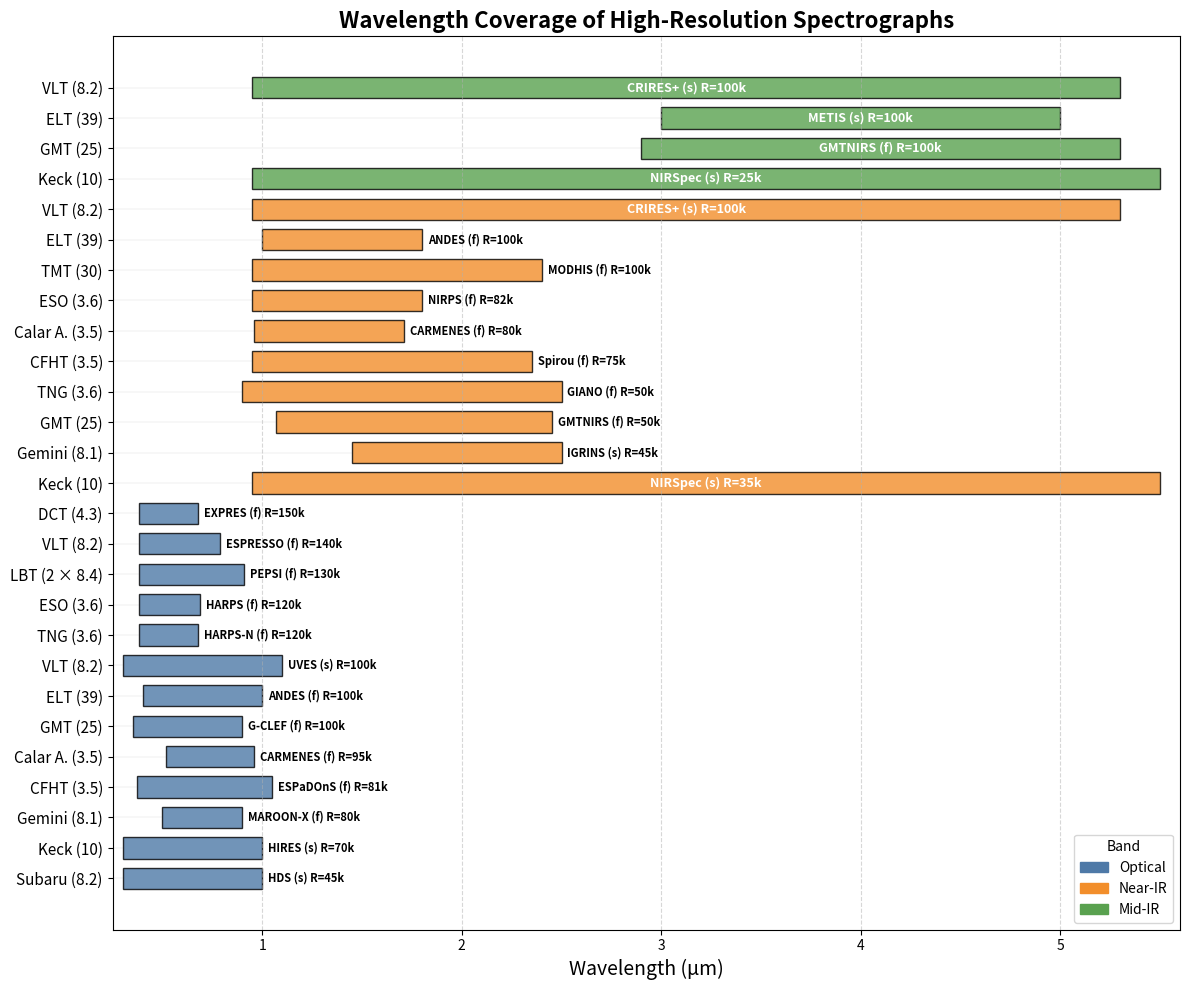

Recreate this plot in Python. (Note: this script raises an exception after producing the figure.)
# High-resolution spectrograph wavelength coverage plot
import matplotlib.pyplot as plt
import matplotlib.patches as mpatches

# Data extracted from the provided table
spectrographs = [
	# Optical
	{"telescope": "VLT (8.2)", "spec": "ESPRESSO (f)", "R": "140k", "wl_min": 0.38, "wl_max": 0.79, "band": "Optical"},
	{"telescope": "VLT (8.2)", "spec": "UVES (s)", "R": "100k", "wl_min": 0.30, "wl_max": 1.10, "band": "Optical"},
	{"telescope": "Keck (10)", "spec": "HIRES (s)", "R": "70k", "wl_min": 0.30, "wl_max": 1.00, "band": "Optical"},
	{"telescope": "LBT (2 × 8.4)", "spec": "PEPSI (f)", "R": "130k", "wl_min": 0.38, "wl_max": 0.91, "band": "Optical"},
	{"telescope": "Gemini (8.1)", "spec": "MAROON-X (f)", "R": "80k", "wl_min": 0.50, "wl_max": 0.90, "band": "Optical"},
	{"telescope": "Subaru (8.2)", "spec": "HDS (s)", "R": "45k", "wl_min": 0.30, "wl_max": 1.00, "band": "Optical"},
	{"telescope": "DCT (4.3)", "spec": "EXPRES (f)", "R": "150k", "wl_min": 0.38, "wl_max": 0.68, "band": "Optical"},
	{"telescope": "ESO (3.6)", "spec": "HARPS (f)", "R": "120k", "wl_min": 0.38, "wl_max": 0.69, "band": "Optical"},
	{"telescope": "CFHT (3.5)", "spec": "ESPaDOnS (f)", "R": "81k", "wl_min": 0.37, "wl_max": 1.05, "band": "Optical"},
	{"telescope": "Calar A. (3.5)", "spec": "CARMENES (f)", "R": "95k", "wl_min": 0.52, "wl_max": 0.96, "band": "Optical"},
	{"telescope": "TNG (3.6)", "spec": "HARPS-N (f)", "R": "120k", "wl_min": 0.38, "wl_max": 0.68, "band": "Optical"},
	{"telescope": "ELT (39)", "spec": "ANDES (f)", "R": "100k", "wl_min": 0.40, "wl_max": 1.00, "band": "Optical"},
	{"telescope": "GMT (25)", "spec": "G-CLEF (f)", "R": "100k", "wl_min": 0.35, "wl_max": 0.90, "band": "Optical"},
	# Near-infrared
	{"telescope": "VLT (8.2)", "spec": "CRIRES+ (s)", "R": "100k", "wl_min": 0.95, "wl_max": 5.30, "band": "Near-IR"},
	{"telescope": "Keck (10)", "spec": "NIRSpec (s)", "R": "35k", "wl_min": 0.95, "wl_max": 5.50, "band": "Near-IR"},
	{"telescope": "Gemini (8.1)", "spec": "IGRINS (s)", "R": "45k", "wl_min": 1.45, "wl_max": 2.50, "band": "Near-IR"},
	{"telescope": "Calar A. (3.5)", "spec": "CARMENES (f)", "R": "80k", "wl_min": 0.96, "wl_max": 1.71, "band": "Near-IR"},
	{"telescope": "ESO (3.6)", "spec": "NIRPS (f)", "R": "82k", "wl_min": 0.95, "wl_max": 1.80, "band": "Near-IR"},
	{"telescope": "CFHT (3.5)", "spec": "Spirou (f)", "R": "75k", "wl_min": 0.95, "wl_max": 2.35, "band": "Near-IR"},
	{"telescope": "TNG (3.6)", "spec": "GIANO (f)", "R": "50k", "wl_min": 0.90, "wl_max": 2.50, "band": "Near-IR"},
	{"telescope": "ELT (39)", "spec": "ANDES (f)", "R": "100k", "wl_min": 1.00, "wl_max": 1.80, "band": "Near-IR"},
	{"telescope": "TMT (30)", "spec": "MODHIS (f)", "R": "100k", "wl_min": 0.95, "wl_max": 2.40, "band": "Near-IR"},
	{"telescope": "GMT (25)", "spec": "GMTNIRS (f)", "R": "50k", "wl_min": 1.07, "wl_max": 2.45, "band": "Near-IR"},
	# Mid-infrared
	{"telescope": "VLT (8.2)", "spec": "CRIRES+ (s)", "R": "100k", "wl_min": 0.95, "wl_max": 5.30, "band": "Mid-IR"},
	{"telescope": "Keck (10)", "spec": "NIRSpec (s)", "R": "25k", "wl_min": 0.95, "wl_max": 5.50, "band": "Mid-IR"},
	{"telescope": "ELT (39)", "spec": "METIS (s)", "R": "100k", "wl_min": 3.00, "wl_max": 5.00, "band": "Mid-IR"},
	{"telescope": "GMT (25)", "spec": "GMTNIRS (f)", "R": "100k", "wl_min": 2.90, "wl_max": 5.30, "band": "Mid-IR"},
]

# Assign colors for each band (colorblind-friendly, modern palette)
band_colors = {
	"Optical": "#4E79A7",   # blue
	"Near-IR": "#F28E2B",  # orange
	"Mid-IR": "#59A14F"    # green
}

# Sort for better grouping in the plot
spectrographs = sorted(spectrographs, key=lambda x: (x["band"], -float(x["R"].replace('k',''))))


# Prepare y-axis positions and labels
y_telescopes = []
y_pos = []
for i, spec in enumerate(spectrographs):
	y = len(spectrographs) - i
	y_pos.append(y)
	y_telescopes.append(spec['telescope'])

fig, ax = plt.subplots(figsize=(12, 10))

# Plot bars and annotate spectrograph name inside each bar

# Smart label placement: inside if bar is wide enough, else just outside

for i, spec in enumerate(spectrographs):
	y = y_pos[i]
	color = band_colors[spec["band"]]
	bar_width = spec["wl_max"] - spec["wl_min"]
	bar = ax.barh(y, bar_width, left=spec["wl_min"], height=0.7, color=color, edgecolor='black', alpha=0.8)
	label = f"{spec['spec']} R={spec['R']}"
	# Draw connector line from left end of bar to y-axis label
	ax.plot([0.25, spec["wl_min"]], [y, y], color='gray', lw=0.3, ls='-', zorder=1, alpha=0.3, solid_capstyle='round')
	# Estimate if label fits: assume ~0.11 μm per character (empirical, adjust as needed)
	char_width = 0.11
	label_length = len(label)
	needed_width = char_width * label_length
	if bar_width > needed_width:
		# Center inside bar
		x_center = (spec["wl_min"] + spec["wl_max"]) / 2
		ax.text(x_center, y, label, ha='center', va='center', color='white', fontsize=9, fontweight='bold', zorder=10, clip_on=True)
	else:
		# Place just outside right edge, smaller font, black text
		ax.text(spec["wl_max"] + 0.03, y, label, ha='left', va='center', color='black', fontsize=8, fontweight='bold', zorder=10, clip_on=False)

# Set left y-ticks and labels (telescope name)
ax.set_yticks(y_pos)
ax.set_yticklabels(y_telescopes, fontsize=11)


# Axis labels and limits
ax.set_xlabel("Wavelength (μm)", fontsize=14)
ax.set_xlim(0.25, 5.6)
ax.set_title("Wavelength Coverage of High-Resolution Spectrographs", fontsize=16, weight='bold')

# Add legend
patches = [mpatches.Patch(color=col, label=band) for band, col in band_colors.items()]
ax.legend(handles=patches, title="Band", loc="lower right")

# Grid and layout
ax.grid(axis='x', linestyle='--', alpha=0.5)
plt.tight_layout()

# Show or save the plot
#plt.show()
plt.savefig("Spec/spectrograph_wavelength_coverage.png", dpi=300)
